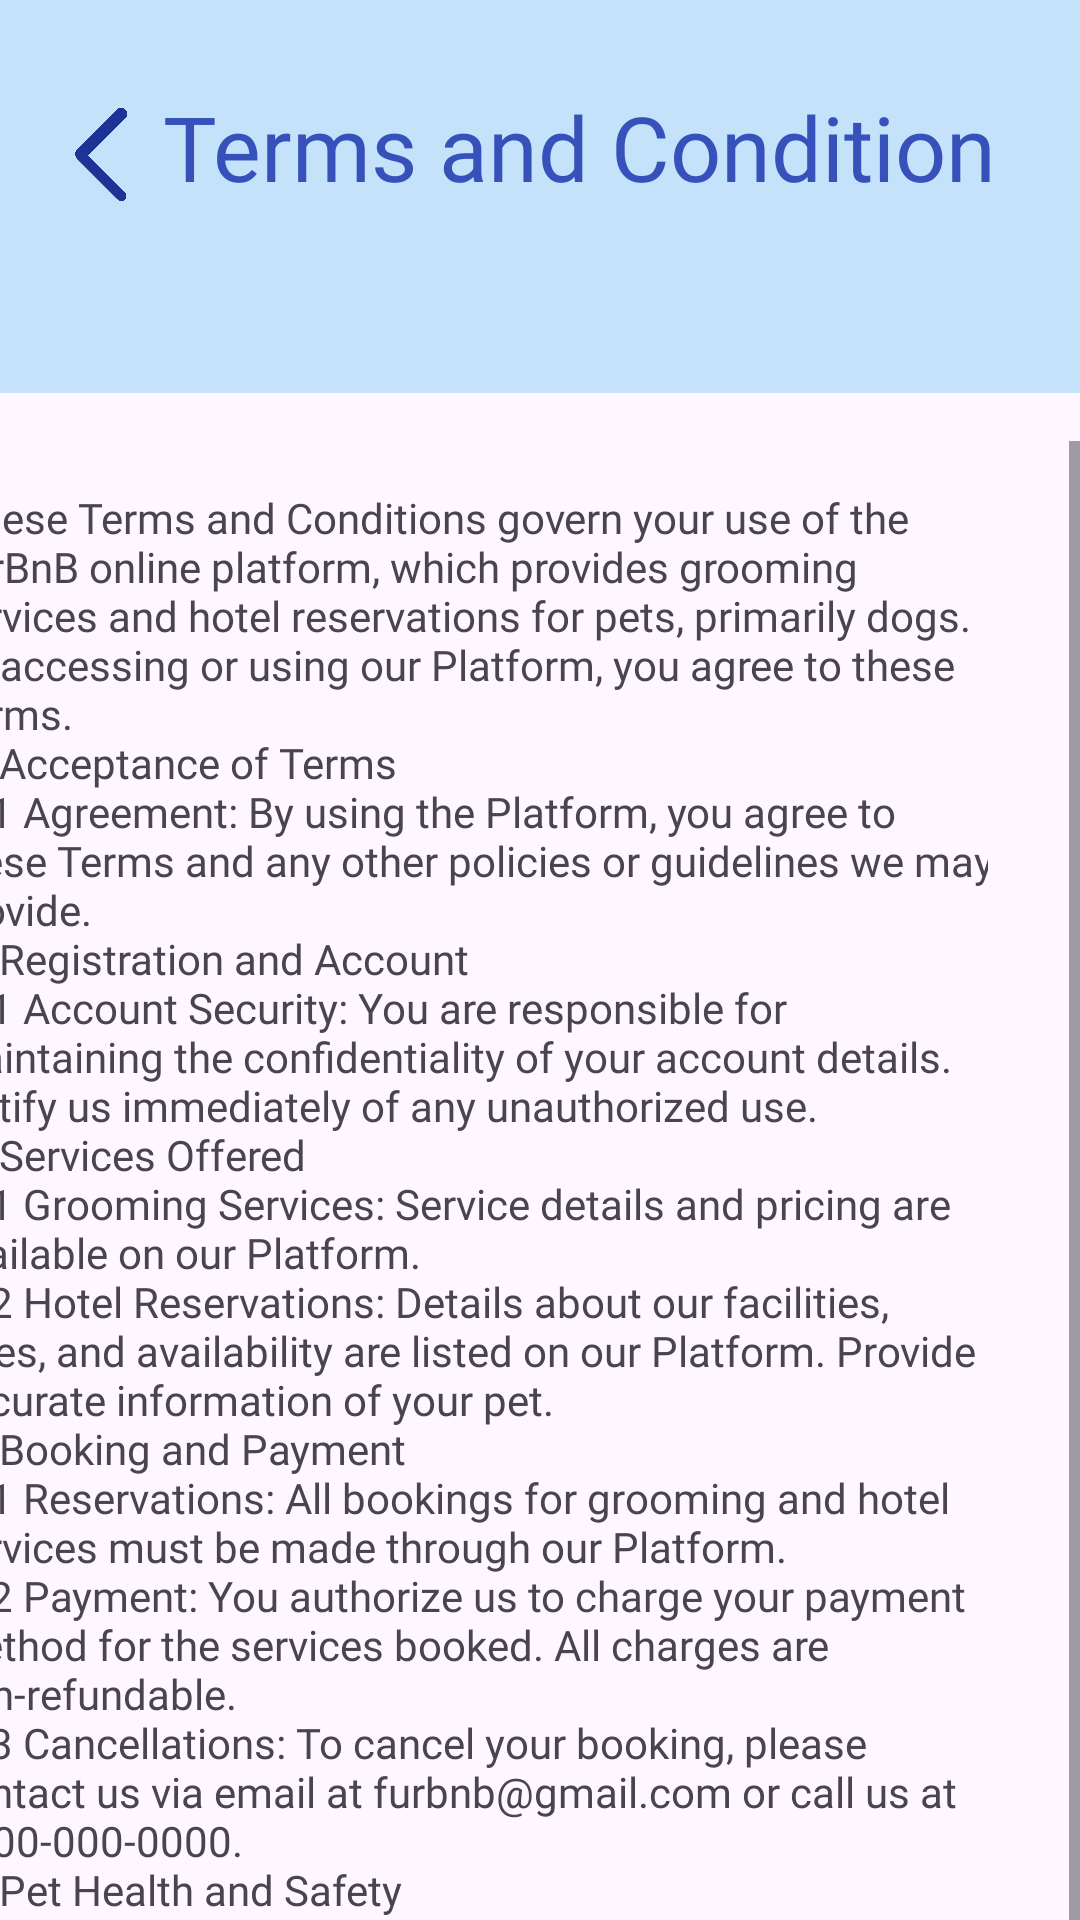

Layout XML and referenced resources for this Android screen:
<!-- AndroidManifest.xml: application theme Theme.Furbnb1 -->
<!-- res/layout/tandc.xml -->
<?xml version="1.0" encoding="utf-8"?>
<androidx.constraintlayout.widget.ConstraintLayout xmlns:android="http://schemas.android.com/apk/res/android"
    xmlns:app="http://schemas.android.com/apk/res-auto"
    xmlns:tools="http://schemas.android.com/tools"
    android:layout_width="match_parent"
    android:layout_height="match_parent">

    <androidx.appcompat.widget.Toolbar
        android:id="@+id/toolbar"
        android:layout_width="411dp"
        android:layout_height="131dp"
        android:background="#C5E2FB"
        android:minHeight="?attr/actionBarSize"
        android:theme="?attr/actionBarTheme"
        app:layout_constraintBottom_toBottomOf="parent"
        app:layout_constraintEnd_toEndOf="parent"
        app:layout_constraintHorizontal_bias="0.0"
        app:layout_constraintStart_toStartOf="parent"
        app:layout_constraintTop_toTopOf="parent"
        app:layout_constraintVertical_bias="0.0" />

    <TextView
        android:id="@+id/textView7"
        android:layout_width="wrap_content"
        android:layout_height="46dp"
        android:fontFamily="@font/poppins_extrabold"
        android:text="Terms and Condition"
        android:textColor="#3751BB"
        android:textSize="30sp"
        app:layout_constraintBottom_toBottomOf="parent"
        app:layout_constraintEnd_toEndOf="parent"
        app:layout_constraintHorizontal_bias="0.658"
        app:layout_constraintStart_toStartOf="parent"
        app:layout_constraintTop_toTopOf="@+id/toolbar"
        app:layout_constraintVertical_bias="0.048"
        tools:ignore="HardcodedText,TextSizeCheck" />

    <ImageView
        android:id="@+id/imageButton3"
        android:layout_width="40dp"
        android:layout_height="45dp"
        android:background="#00C4E1F9"
        android:tint="#1D3496"
        app:layout_constraintBottom_toBottomOf="parent"
        app:layout_constraintEnd_toEndOf="parent"
        app:layout_constraintHorizontal_bias="0.043"
        app:layout_constraintStart_toStartOf="parent"
        app:layout_constraintTop_toTopOf="parent"
        app:layout_constraintVertical_bias="0.049"
        app:srcCompat="@drawable/return_bttn"
        tools:ignore="UseAppTint" />

    <ScrollView
        android:layout_width="379dp"
        android:layout_height="706dp"
        android:layout_marginTop="16dp"
        app:layout_constraintEnd_toEndOf="parent"
        app:layout_constraintHorizontal_bias="1.0"
        app:layout_constraintStart_toStartOf="parent"
        app:layout_constraintTop_toBottomOf="@+id/toolbar">

        <TextView
            android:id="@+id/textView11"
            android:layout_width="348dp"
            android:layout_height="906dp"
            android:layout_marginTop="16dp"
            android:fontFamily="@font/poppins"
            android:justificationMode="inter_word"
            android:inputType="textMultiLine"
            android:textAlignment="textStart"
            android:text="@string/tandc"/>
    </ScrollView>


</androidx.constraintlayout.widget.ConstraintLayout>
<!-- resources referenced by this layout -->
<resources>
  <!-- drawable return_bttn: png bitmap (drawable, 16669 bytes) -->
  <string name="tandc">
      
      These Terms and Conditions govern your use of the FurBnB online platform, which provides grooming services and hotel reservations for pets, primarily dogs. By accessing or using our Platform, you agree to these Terms.\n
      1. Acceptance of Terms\n
      1.1 Agreement: By using the Platform, you agree to these Terms and any other policies or guidelines we may provide.\n
      2. Registration and Account\n
      2.1 Account Security: You are responsible for maintaining the confidentiality of your account details. Notify us immediately of any unauthorized use.\n
      3. Services Offered\n
      3.1 Grooming Services: Service details and pricing are available on our Platform.\n
      3.2 Hotel Reservations:  Details about our facilities, rates, and availability are listed on our Platform. Provide accurate information of your pet.\n
      4. Booking and Payment\n
      4.1 Reservations: All bookings for grooming and hotel services must be made through our Platform.\n
      4.2 Payment:  You authorize us to charge your payment method for the services booked. All charges are non-refundable.\n
      4.3 Cancellations: To cancel your booking, please contact us via email at furbnb@gmail.com or call us at 0900-000-0000.\n
      5. Pet Health and Safety\n
      5.1 Health Requirements: Inform us of any medical conditions or special needs .\n
      5.2 Safety Precautions: We are not liable for any injuries or damages that may occur during grooming or while staying at our facilities.\n
      6. Limitation of Liability\n
      6.1 Disclaimer of Warranties: Our Platform and services are provided "as is" without warranties of any kind.\n
      6.2 Limitation of Liability: To the maximum extent permitted by law, FurBnB is not liable for any indirect damages related to your use of the platform or services.\n
      7. Intellectual Property\n
      7.1 Ownership: All content on our Platform, including text, graphics, logos, and images, is the property of FurBnB or its licensors. You may not use or reproduce this content without our permission.\n
      8. Governing Law\n
      8.1 Jurisdiction: These Terms are governed by the laws of the State of Philippines.\n
      
      </string>
  <style name="Theme.Furbnb1" parent="Base.Theme.Furbnb1" />
  <style name="Base.Theme.Furbnb1" parent="Theme.Material3.DayNight.NoActionBar">
          
          
      </style>
</resources>
